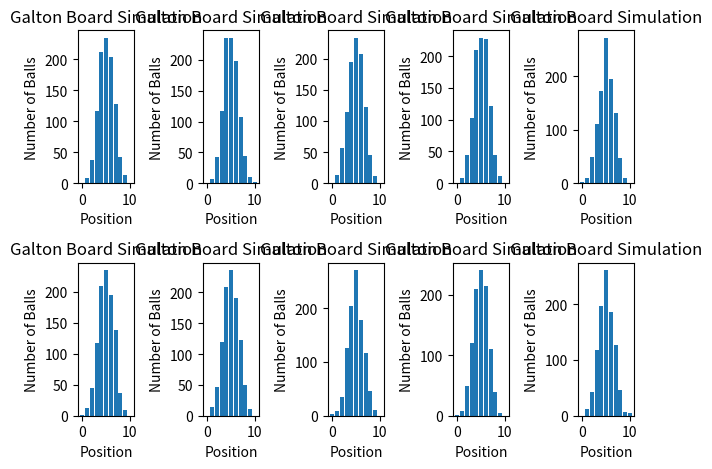

Write Python code to recreate this figure.
import random
import matplotlib.pyplot as plt


def galton_board_simulation(rows, balls):
    slots = [0] * (rows + 1)

    for _ in range(balls):
        position = 0
        for _ in range(rows):
            direction = random.choice([0, 1])
            position = position + direction
        slots[position] = slots[position] + 1

    return slots


def plot_simulation(slots):
    plt.bar(range(len(slots)), slots)
    plt.title('Galton Board Simulation')
    plt.xlabel('Position')
    plt.ylabel('Number of Balls')


# 10 kez simülasyonu çalıştır ve her bir sonucu görselleştir
for i in range(10):
    rows = 10
    balls = 1000

    slots = galton_board_simulation(rows, balls)

    # Çubuk grafikleri aynı pencere üzerinde göstermek için 'subplot' kullanılır.
    plt.subplot(2, 5, i + 1)
    plot_simulation(slots)

plt.tight_layout()
plt.show()
